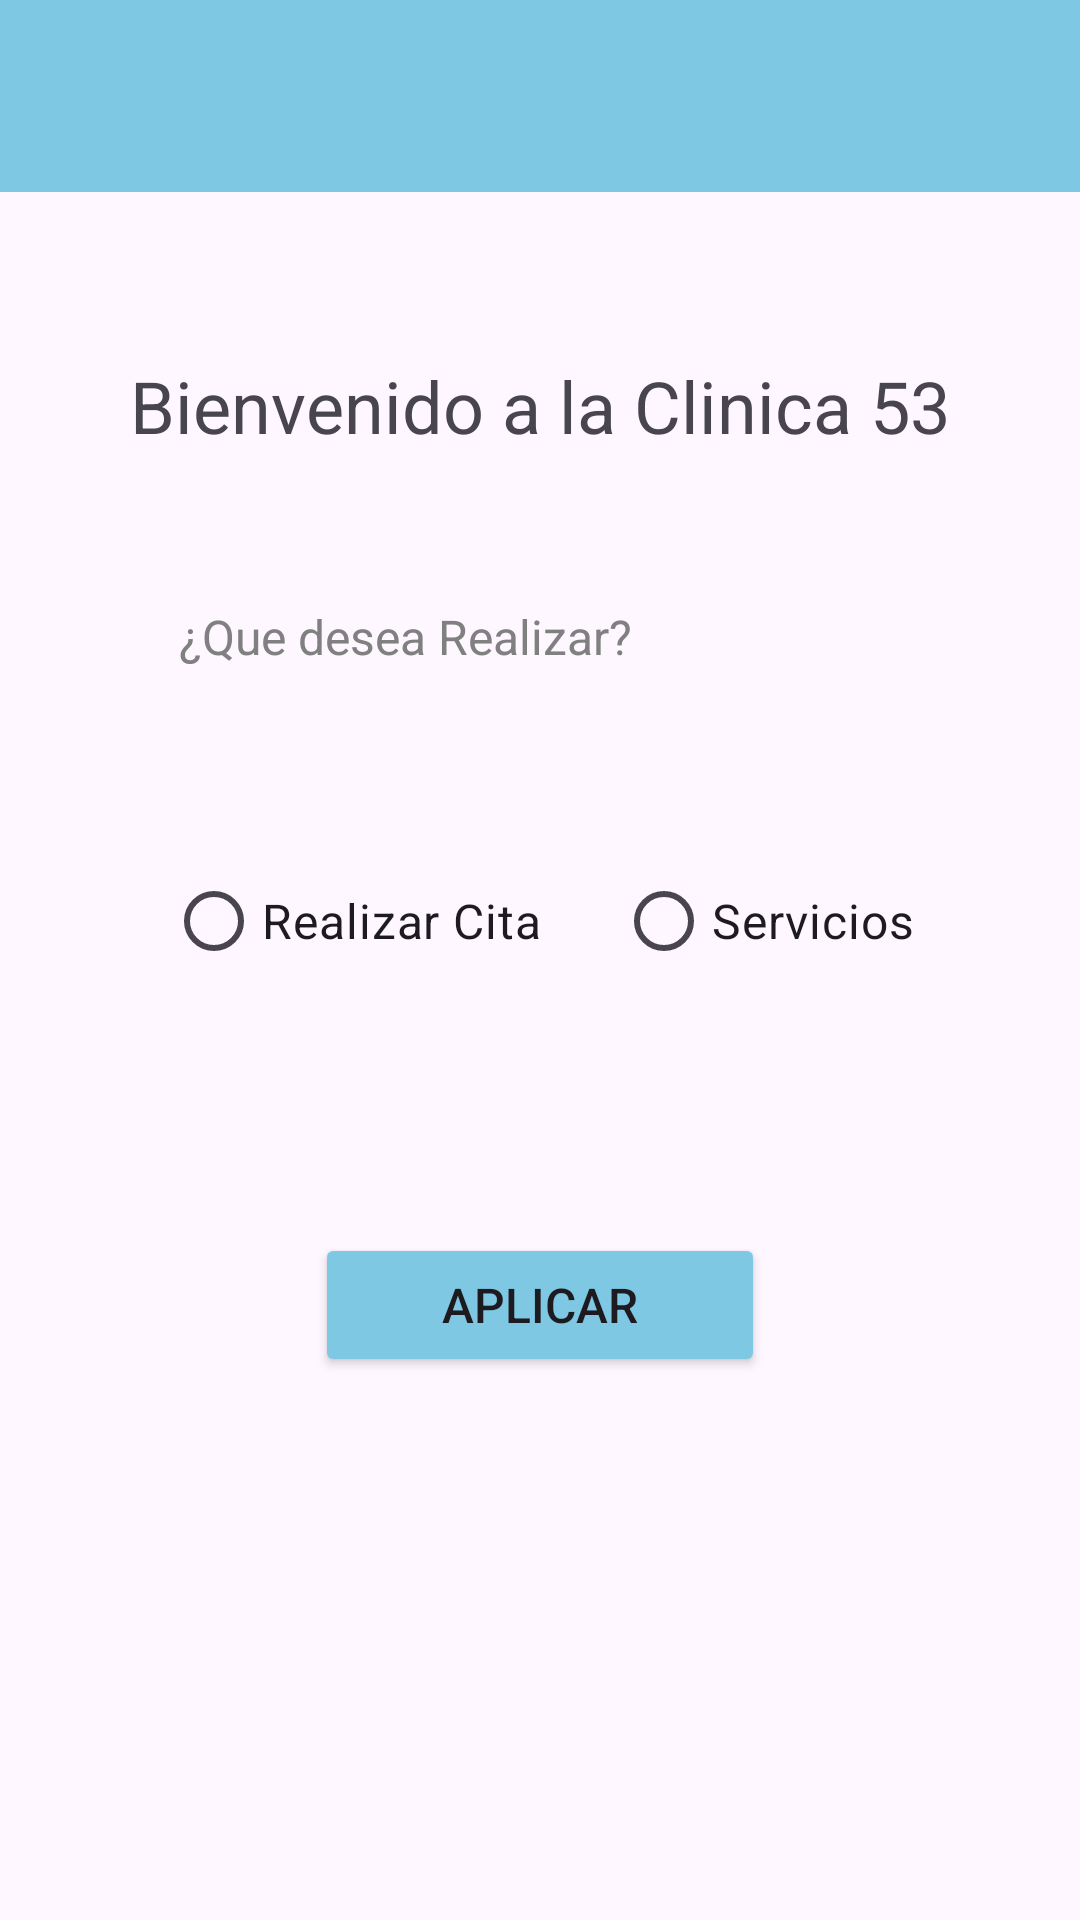

Reconstruct the res/layout file that produces this screen, plus the resources it refers to.
<!-- AndroidManifest.xml: application theme Theme.Practica01NotificacionBarraEstado -->
<!-- res/layout/activity_menu.xml -->
<?xml version="1.0" encoding="utf-8"?>
<androidx.constraintlayout.widget.ConstraintLayout xmlns:android="http://schemas.android.com/apk/res/android"
    xmlns:app="http://schemas.android.com/apk/res-auto"
    xmlns:tools="http://schemas.android.com/tools"
    android:layout_width="match_parent"
    android:layout_height="match_parent"
    tools:context=".MenuActivity">

    <androidx.appcompat.widget.Toolbar
        android:id="@+id/barraMenu"
        android:layout_width="match_parent"
        android:layout_height="wrap_content"
        android:background="#7EC8E3"
        android:minHeight="?attr/actionBarSize"
        android:theme="?attr/actionBarTheme" />

    <TextView
        android:id="@+id/txtTitulo2"
        android:layout_width="wrap_content"
        android:layout_height="wrap_content"
        android:layout_marginStart="100dp"
        android:layout_marginTop="55dp"
        android:layout_marginEnd="100dp"
        android:text="Bienvenido a la Clinica 53"
        android:textSize="24sp"
        app:layout_constraintEnd_toEndOf="parent"
        app:layout_constraintStart_toStartOf="parent"
        app:layout_constraintTop_toBottomOf="@+id/barraMenu" />

    <TextView
        android:id="@+id/txtTitulo3"
        android:layout_width="wrap_content"
        android:layout_height="wrap_content"
        android:layout_marginStart="100dp"
        android:layout_marginTop="50dp"
        android:layout_marginEnd="190dp"
        android:text="¿Que desea Realizar?"
        android:textColor="#808080"
        android:textSize="16sp"
        app:layout_constraintEnd_toEndOf="parent"
        app:layout_constraintStart_toStartOf="parent"
        app:layout_constraintTop_toBottomOf="@+id/txtTitulo2" />

    <RadioGroup
        android:id="@+id/rgOpcion"
        android:layout_width="wrap_content"
        android:layout_height="wrap_content"
        android:layout_marginStart="100dp"
        android:layout_marginTop="60dp"
        android:layout_marginEnd="100dp"
        android:orientation="horizontal"
        app:layout_constraintEnd_toEndOf="parent"
        app:layout_constraintStart_toStartOf="parent"
        app:layout_constraintTop_toBottomOf="@+id/txtTitulo3">

        <RadioButton
            android:id="@+id/rbCita"
            android:layout_width="150dp"
            android:layout_height="wrap_content"
            android:text="Realizar Cita"
            android:textSize="16sp" />

        <RadioButton
            android:id="@+id/rbServicios"
            android:layout_width="wrap_content"
            android:layout_height="wrap_content"
            android:text="Servicios"
            android:textSize="16sp" />
    </RadioGroup>

    <Button
        android:id="@+id/btnAplicar"
        android:layout_width="150dp"
        android:layout_height="wrap_content"
        android:layout_marginStart="100dp"
        android:layout_marginTop="80dp"
        android:layout_marginEnd="100dp"
        android:backgroundTint="#7EC8E3"
        android:onClick="aplicar"
        android:text="Aplicar"
        android:textSize="16sp"
        app:layout_constraintEnd_toEndOf="parent"
        app:layout_constraintStart_toStartOf="parent"
        app:layout_constraintTop_toBottomOf="@+id/rgOpcion" />
</androidx.constraintlayout.widget.ConstraintLayout>
<!-- resources referenced by this layout -->
<resources>
  <style name="Theme.Practica01NotificacionBarraEstado" parent="Base.Theme.Practica01NotificacionBarraEstado" />
  <style name="Base.Theme.Practica01NotificacionBarraEstado" parent="Theme.Material3.DayNight.NoActionBar">
          
          
      </style>
</resources>
